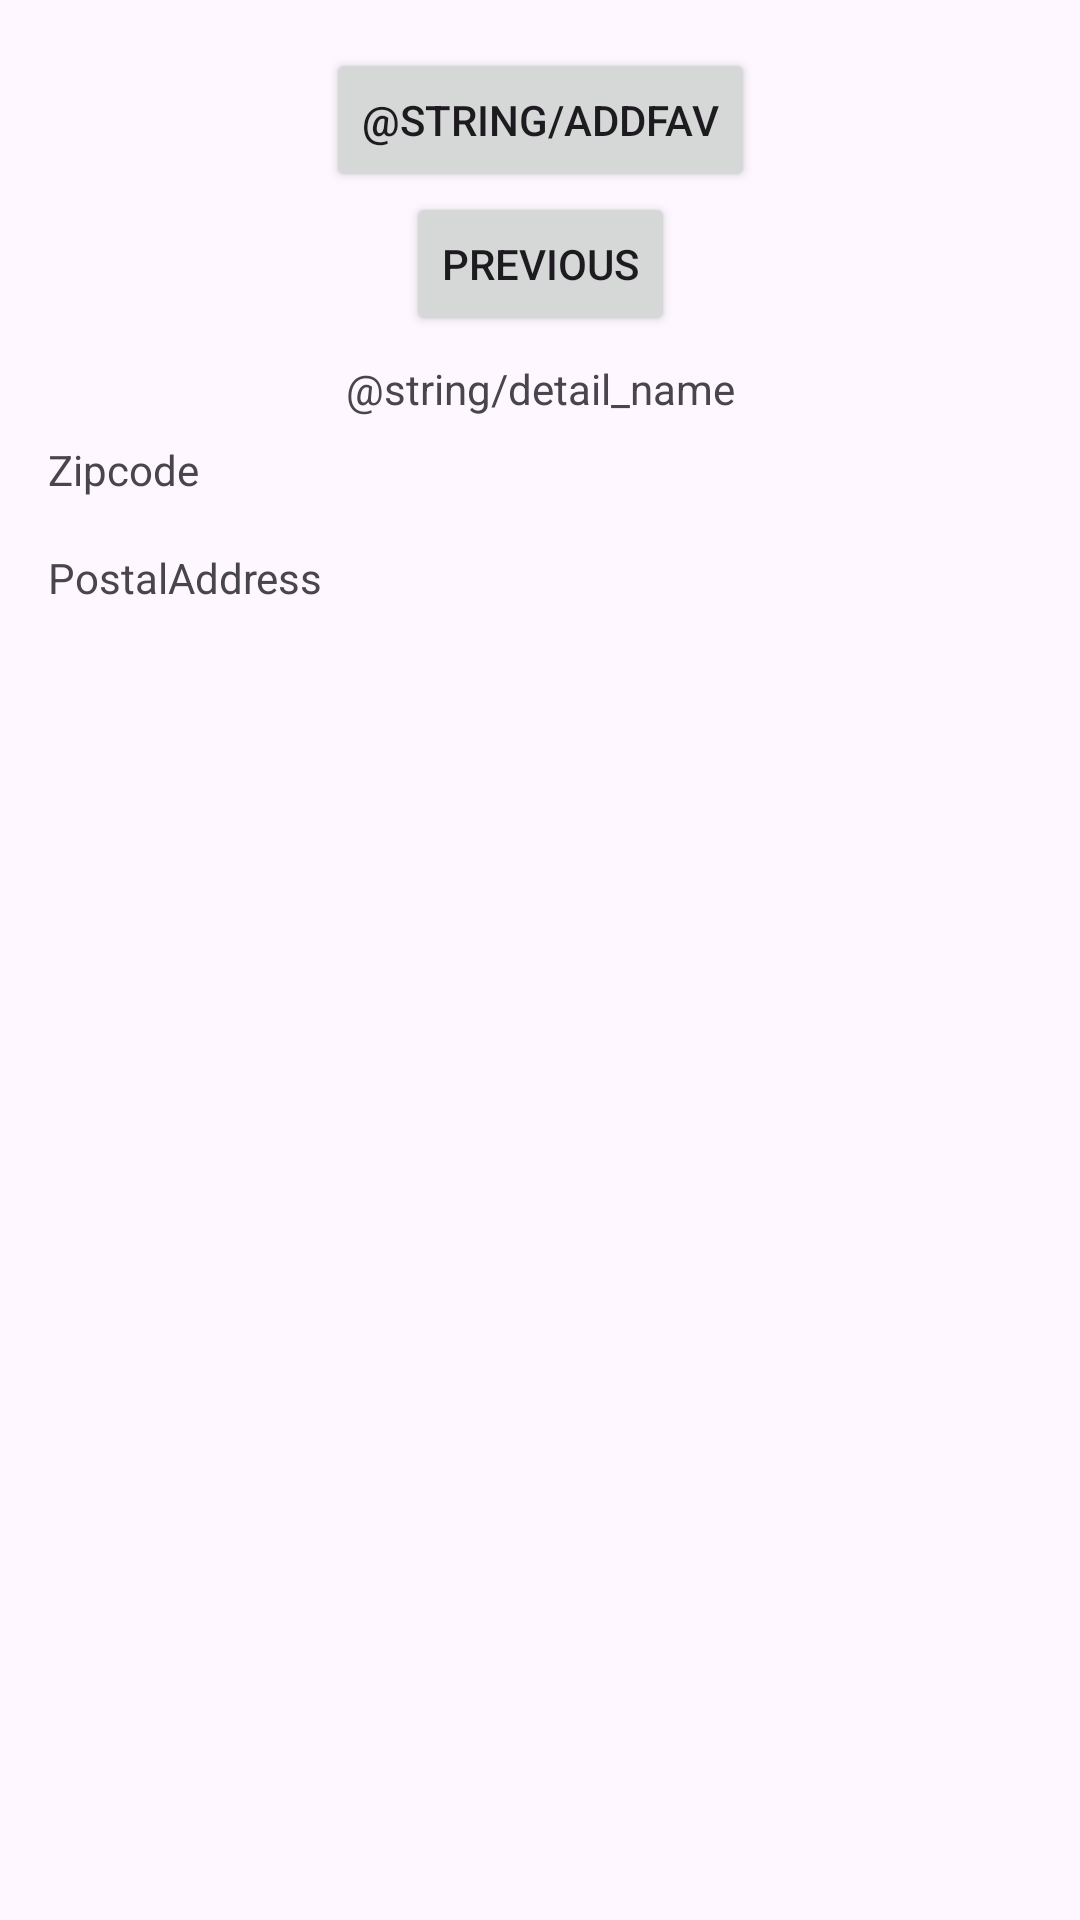

The Android layout XML behind this screen, and the referenced resources:
<!-- AndroidManifest.xml: application theme Theme.Front -->
<!-- res/layout/fragment_detail.xml -->
<?xml version="1.0" encoding="utf-8"?>
<androidx.core.widget.NestedScrollView xmlns:android="http://schemas.android.com/apk/res/android"
    xmlns:app="http://schemas.android.com/apk/res-auto"
    xmlns:tools="http://schemas.android.com/tools"
    android:layout_width="match_parent"
    android:layout_height="match_parent"
    tools:context=".DetailFragment">

    <androidx.constraintlayout.widget.ConstraintLayout
        android:layout_width="match_parent"
        android:layout_height="match_parent"
        android:padding="16dp">

        <Button
            android:id="@+id/button_fav"
            android:layout_width="wrap_content"
            android:layout_height="wrap_content"
            android:text="@string/addfav"
            app:layout_constraintBottom_toTopOf="@id/button_second"
            app:layout_constraintEnd_toEndOf="parent"
            app:layout_constraintStart_toStartOf="parent"
            app:layout_constraintTop_toTopOf="parent" />

        <Button
            android:id="@+id/button_second"
            android:layout_width="wrap_content"
            android:layout_height="wrap_content"
            android:text="@string/previous"
            app:layout_constraintBottom_toTopOf="@id/textview_name"
            app:layout_constraintEnd_toEndOf="parent"
            app:layout_constraintStart_toStartOf="parent"
            app:layout_constraintTop_toBottomOf="@+id/button_fav" />

        <TextView
            android:id="@+id/textview_name"
            android:layout_width="wrap_content"
            android:layout_height="wrap_content"
            android:layout_marginTop="8dp"
            android:text="@string/detail_name"
            app:layout_constraintBottom_toTopOf="@+id/textview_zipcode"
            app:layout_constraintEnd_toEndOf="parent"
            app:layout_constraintStart_toStartOf="parent"
            app:layout_constraintTop_toBottomOf="@id/button_second" />

        <TextView
            android:id="@+id/textview_zipcode"
            android:layout_width="wrap_content"
            android:layout_height="wrap_content"
            android:layout_marginTop="8dp"
            android:layout_marginBottom="9dp"
            android:text="Zipcode"
            app:layout_constraintBottom_toTopOf="@+id/textview_address"
            app:layout_constraintEnd_toEndOf="parent"
            app:layout_constraintHorizontal_bias="0.0"
            app:layout_constraintStart_toStartOf="parent"
            app:layout_constraintTop_toBottomOf="@+id/textview_name" />

        <TextView
            android:id="@+id/textview_address"
            android:layout_width="wrap_content"
            android:layout_height="wrap_content"
            android:layout_marginTop="8dp"
            android:layout_marginBottom="16dp"
            android:text="PostalAddress"
            app:layout_constraintBottom_toBottomOf="parent"
            app:layout_constraintEnd_toEndOf="parent"
            app:layout_constraintHorizontal_bias="0.0"
            app:layout_constraintStart_toStartOf="parent"
            app:layout_constraintTop_toBottomOf="@+id/textview_zipcode"
            app:layout_constraintVertical_bias="0.0" />

    </androidx.constraintlayout.widget.ConstraintLayout>
</androidx.core.widget.NestedScrollView>
<!-- resources referenced by this layout -->
<resources>
  <string name="previous">Previous</string>
  <style name="Theme.Front" parent="Base.Theme.Front" />
  <style name="Base.Theme.Front" parent="Theme.Material3.DayNight.NoActionBar">
          
          
      </style>
</resources>
